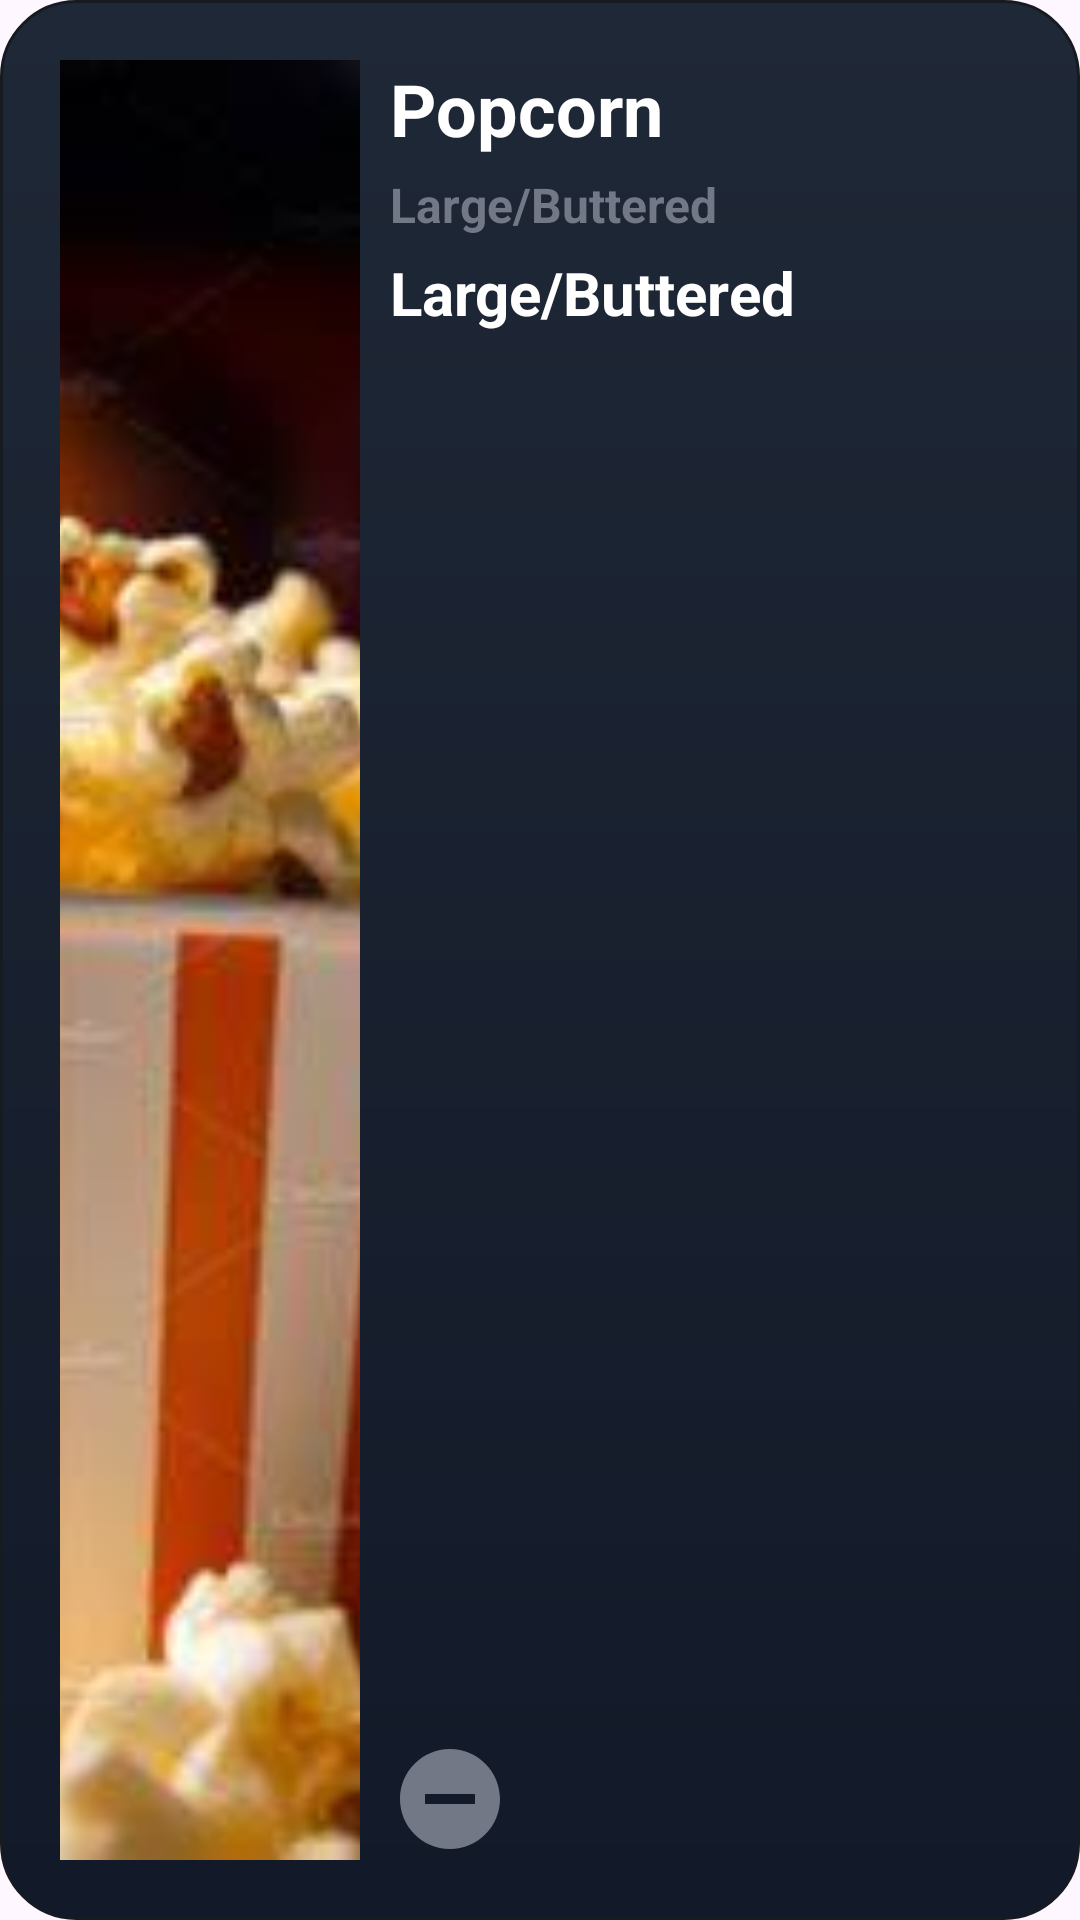

Android layout source for this screen:
<!-- AndroidManifest.xml: application theme Theme.CineFAST -->
<!-- res/layout/snack_line_item.xml -->
<?xml version="1.0" encoding="utf-8"?>
<LinearLayout xmlns:android="http://schemas.android.com/apk/res/android"
    android:orientation="horizontal"
    android:layout_width="match_parent"
    android:layout_height="match_parent"
    android:background="@drawable/movie_card"
    android:padding="20dp"
    android:layout_marginBottom="10dp">
    <ImageView
        android:layout_width="100dp"
        android:layout_height="match_parent"
        android:layout_marginEnd="10dp"
        android:src="@drawable/snacks1"
        android:id="@+id/ivSnackImage"
        android:scaleType="centerCrop"/>
    <LinearLayout
        android:layout_width="0dp"
        android:layout_height="wrap_content"
        android:minHeight="140dp"
        android:layout_weight="1"
        android:orientation="vertical">
        <TextView
            android:layout_width="wrap_content"
            android:layout_height="wrap_content"
            android:text="@string/snacks1"
            android:id="@+id/tvSnackName"
            android:textColor="@color/text_primary"
            android:textSize="24sp"
            android:textStyle="bold"/>
        <TextView
            android:layout_width="wrap_content"
            android:layout_height="wrap_content"
            android:text="@string/snacks1_description"
            android:id="@+id/tvSnackDetails"
            android:textColor="@color/text_secondary"
            android:textSize="16sp"
            android:textStyle="bold"
            android:layout_marginVertical="5dp"/>
        <TextView
            android:layout_width="wrap_content"
            android:layout_height="wrap_content"
            android:text="@string/snacks1_description"
            android:id="@+id/tvSnackPrice"
            android:textColor="@color/text_primary"
            android:textSize="20sp"
            android:textStyle="bold"/>
        <View
            android:layout_width="match_parent"
            android:layout_height="0dp"
            android:layout_weight="1"/>
        <LinearLayout
            android:layout_width="wrap_content"
            android:layout_height="wrap_content"
            android:gravity="center">

            <ImageView
                android:layout_width="40dp"
                android:layout_height="40dp"
                android:src="@drawable/remove"
                android:id="@+id/ivRemoveBtn"/>
            <TextView
                android:layout_width="wrap_content"
                android:layout_height="wrap_content"
                android:textSize="30sp"
                android:textColor="@color/text_primary"
                android:text="@null"
                android:textStyle="bold"
                android:paddingHorizontal="10dp"
                android:id="@+id/tvSnackQuantity"/>
            <ImageView
                android:layout_width="40dp"
                android:layout_height="40dp"
                android:src="@drawable/add"
                android:id="@+id/ivAddBtn"/>
        </LinearLayout>
    </LinearLayout>
</LinearLayout>
<!-- resources referenced by this layout -->
<resources>
  <color name="text_primary">#FFFFFF</color>
  <color name="text_secondary">#727886</color>
  <!-- drawable movie_card (drawable) -->
  <?xml version="1.0" encoding="utf-8"?>
  <shape xmlns:android="http://schemas.android.com/apk/res/android"
      android:shape="rectangle">
      <corners android:radius="25dp" />
      <gradient
          android:startColor="@color/card_start"
          android:endColor="@color/card_end"
          android:angle="-45"
          android:type="linear" />
      <stroke android:width="1dp"
          android:color="@color/text_black"/>
  </shape>
  <!-- drawable remove (drawable) -->
  <vector xmlns:android="http://schemas.android.com/apk/res/android" android:height="24dp" android:tint="@color/disabled" android:viewportHeight="24" android:viewportWidth="24" android:width="24dp">
        
      <path android:fillColor="@android:color/white" android:pathData="M12,2C6.48,2 2,6.48 2,12s4.48,10 10,10 10,-4.48 10,-10S17.52,2 12,2zM17,13L7,13v-2h10v2z"/>
      
  </vector>
  <!-- drawable snacks1: jpg bitmap (drawable, 20691 bytes) -->
  <string name="snacks1">Popcorn</string>
  <string name="snacks1_description">Large/Buttered</string>
  <style name="Theme.CineFAST" parent="Base.Theme.CineFAST" />
  <color name="card_start">#1f2836</color>
  <color name="card_end">#121928</color>
  <color name="text_black">#161A21</color>
  <color name="disabled">#727886</color>
  <style name="Base.Theme.CineFAST" parent="Theme.Material3.DayNight.NoActionBar">
          
          
      </style>
</resources>
